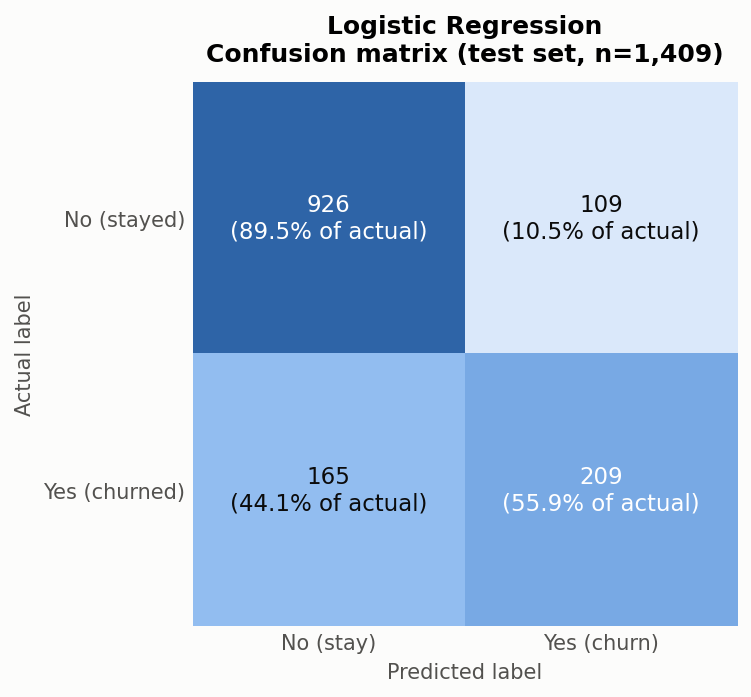

The data file committed next to this chart (first rows):
, Predicted No, Predicted Yes
Actual No, 926, 109
Actual Yes, 165, 209
